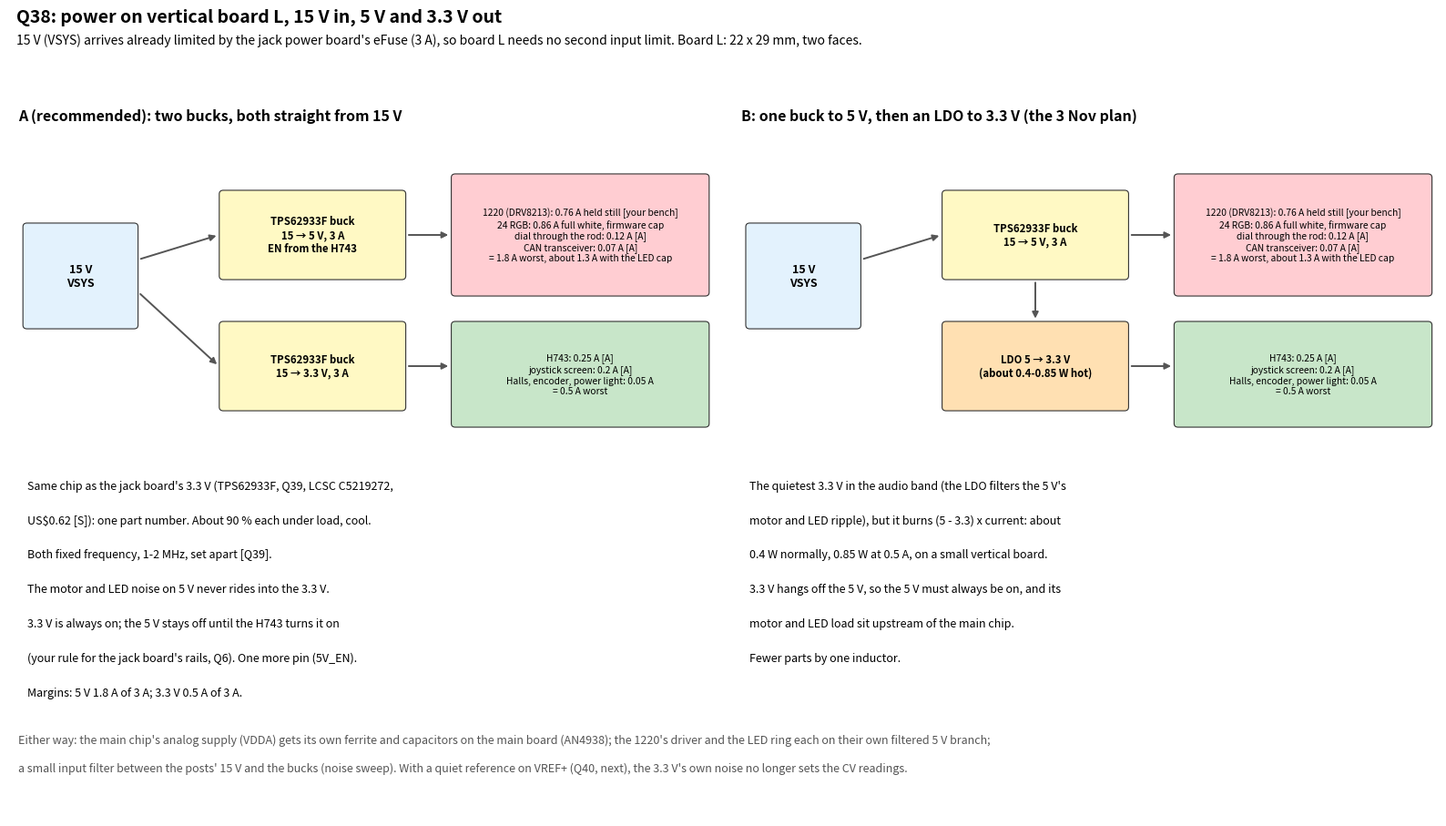

This chart was generated by the following Python code:
"""Q38 picture (8 Nov 2026): the power tree on vertical board L, 15 V (VSYS, from the jack power board's eFuse) to 5 V and 3.3 V.
Load figures: Ed's bench (1220), the SK6812MINI-E sheet (12 mA a colour), the rest [A]. Pure matplotlib:
  python3 tools/studies/power_tree_q38_sketch.py docs/img/power-tree-q38.png"""
import sys
import matplotlib
matplotlib.use("Agg")
import matplotlib.pyplot as plt
from matplotlib.patches import FancyBboxPatch

fig = plt.figure(figsize=(16, 9.2), dpi=125)
ax = fig.add_axes([0.01, 0.01, 0.98, 0.9]); ax.axis("off"); ax.set_xlim(0, 160); ax.set_ylim(0, 92)
fig.text(0.015, 0.975, "Q38: power on vertical board L, 15 V in, 5 V and 3.3 V out", fontsize=14, weight="bold", va="top")
fig.text(0.015, 0.945, "15 V (VSYS) arrives already limited by the jack power board's eFuse (3 A), so board L needs no second input "
         "limit. Board L: 22 x 29 mm, two faces.", fontsize=10, va="top")


def box(x, y, w, h, t, fc, fs=8.6, b=False):
    ax.add_patch(FancyBboxPatch((x, y), w, h, boxstyle="round,pad=0.45", fc=fc, ec="#333", lw=0.8))
    ax.text(x + w / 2, y + h / 2, t, ha="center", va="center", fontsize=fs, weight="bold" if b else None)


def arrow(x0, y0, x1, y1, t="", col="#555"):
    ax.annotate("", (x1, y1), (x0, y0), arrowprops=dict(arrowstyle="-|>", color=col, lw=1.4))
    if t:
        ax.text((x0 + x1) / 2, (y0 + y1) / 2 + 1.5, t, ha="center", fontsize=7.8, color=col)


L5 = "1220 (DRV8213): 0.76 A held still [your bench]\n24 RGB: 0.86 A full white, firmware cap\ndial through the rod: 0.12 A [A]\nCAN transceiver: 0.07 A [A]\n= 1.8 A worst, about 1.3 A with the LED cap"
L33 = "H743: 0.25 A [A]\njoystick screen: 0.2 A [A]\nHalls, encoder, power light: 0.05 A\n= 0.5 A worst"
for x0, tag, two in ((0, "A (recommended): two bucks, both straight from 15 V", True),
                     (81, "B: one buck to 5 V, then an LDO to 3.3 V (the 3 Nov plan)", False)):
    ax.text(x0 + 1, 85, tag, fontsize=11.5, weight="bold")
    box(x0 + 2, 60, 12, 12, "15 V\nVSYS", "#e3f2fd", 9, True)
    box(x0 + 24, 66, 20, 10, "TPS62933F buck\n15 → 5 V, 3 A" + ("\nEN from the H743" if two else ""), "#fff9c4", 8.2, True)
    box(x0 + 24, 50, 20, 10, ("TPS62933F buck\n15 → 3.3 V, 3 A" if two else "LDO 5 → 3.3 V\n(about 0.4-0.85 W hot)"), "#fff9c4" if two else "#ffe0b2", 8.2, True)
    box(x0 + 50, 64, 28, 14, L5, "#ffcdd2", 7.4)
    box(x0 + 50, 48, 28, 12, L33, "#c8e6c9", 7.4)
    arrow(x0 + 14.5, 68, x0 + 23.5, 71)
    arrow(x0 + 44.5, 71, x0 + 49.5, 71)
    arrow(x0 + 44.5, 55, x0 + 49.5, 55)
    if two:
        arrow(x0 + 14.5, 64, x0 + 23.5, 55)
    else:
        arrow(x0 + 34, 65.5, x0 + 34, 60.5)
    notes = (["Same chip as the jack board's 3.3 V (TPS62933F, Q39, LCSC C5219272,",
              "US$0.62 [S]): one part number. About 90 % each under load, cool.",
              "Both fixed frequency, 1-2 MHz, set apart [Q39].",
              "The motor and LED noise on 5 V never rides into the 3.3 V.",
              "3.3 V is always on; the 5 V stays off until the H743 turns it on",
              "(your rule for the jack board's rails, Q6). One more pin (5V_EN).",
              "Margins: 5 V 1.8 A of 3 A; 3.3 V 0.5 A of 3 A."]
             if two else
             ["The quietest 3.3 V in the audio band (the LDO filters the 5 V's",
              "motor and LED ripple), but it burns (5 - 3.3) x current: about",
              "0.4 W normally, 0.85 W at 0.5 A, on a small vertical board.",
              "3.3 V hangs off the 5 V, so the 5 V must always be on, and its",
              "motor and LED load sit upstream of the main chip.",
              "Fewer parts by one inductor."])
    for k, t in enumerate(notes):
        ax.text(x0 + 2, 40 - k * 4.2, t, fontsize=9)
ax.text(1, 9, "Either way: the main chip's analog supply (VDDA) gets its own ferrite and capacitors on the main board (AN4938); "
        "the 1220's driver and the LED ring each on their own filtered 5 V branch;", fontsize=9, color="#555")
ax.text(1, 5.5, "a small input filter between the posts' 15 V and the bucks (noise sweep). With a quiet reference on VREF+ (Q40, next), "
        "the 3.3 V's own noise no longer sets the CV readings.", fontsize=9, color="#555")
fig.savefig(sys.argv[1] if len(sys.argv) > 1 else "power-tree-q38.png")
